Run: headless pygame with SDL's dummy video driver; simulated clock (each Clock.tick advances the game by its frame time, no real sleeping); random seed 0; keys injected as events and as key.get_pressed() state; mouse plan: one left click at the window centre at the start of phase 2, then a move to the lower-right quarter at the start of phase 3.
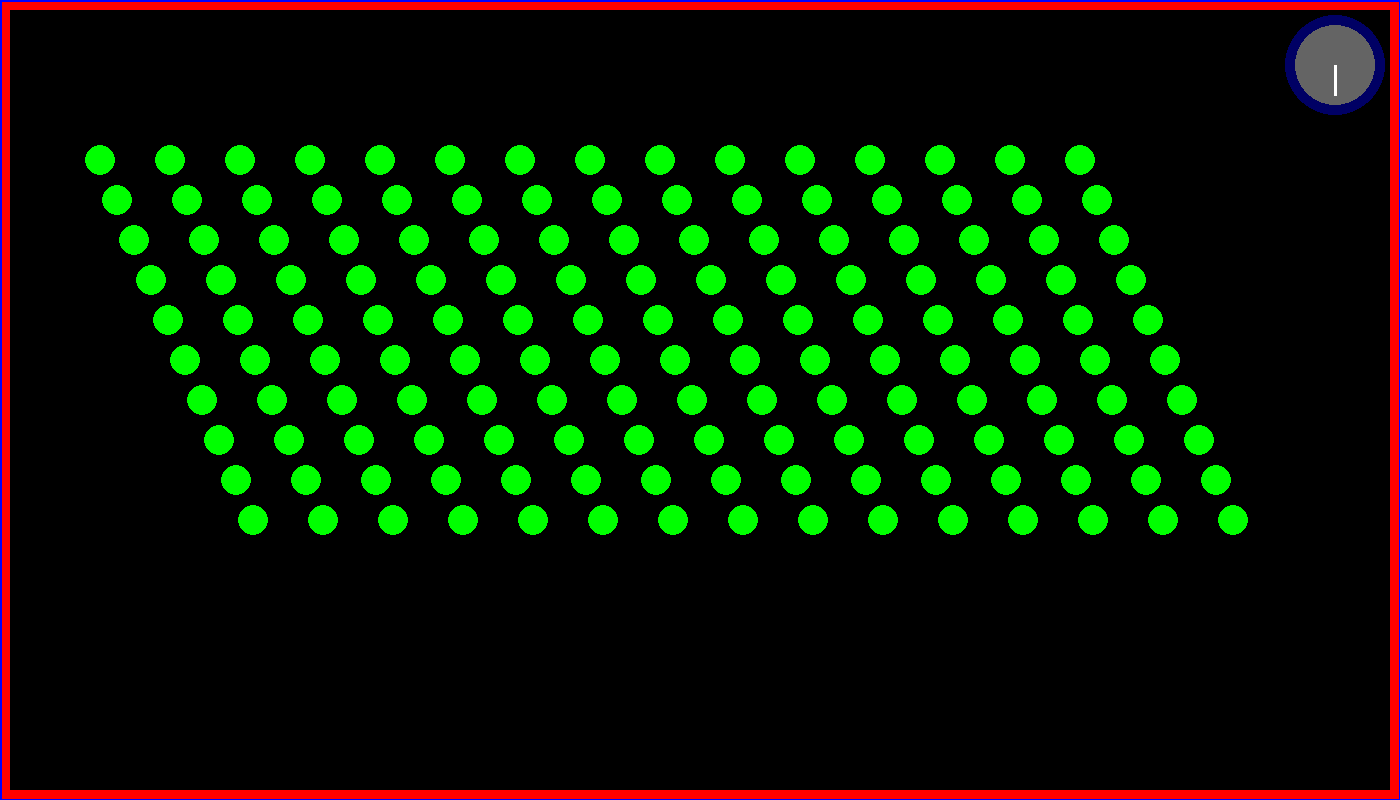
Frame 1 of 4 · flips 1–60 · no input
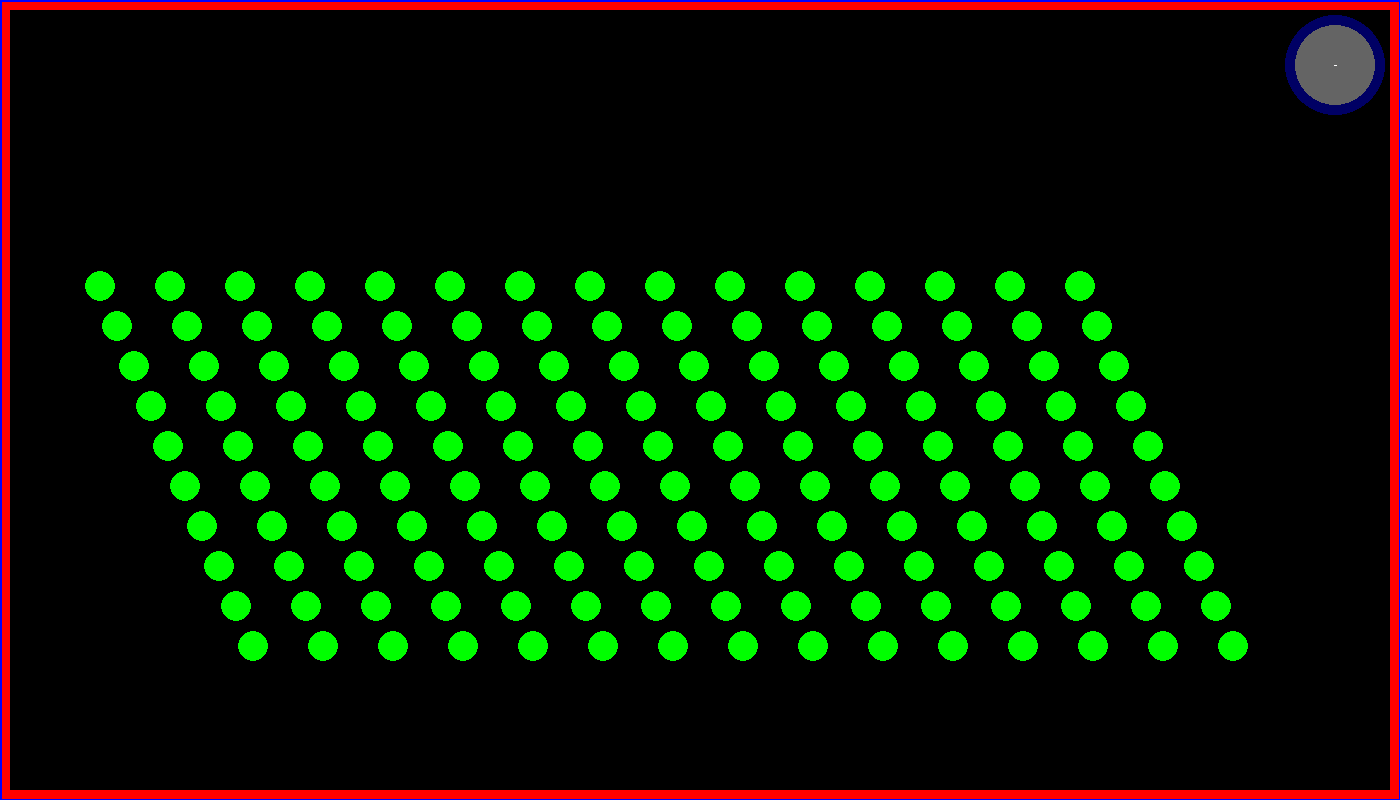
Frame 2 of 4 · flips 61–180 · clicked the window centre · tapped SPACE, RETURN · held RIGHT (→), D
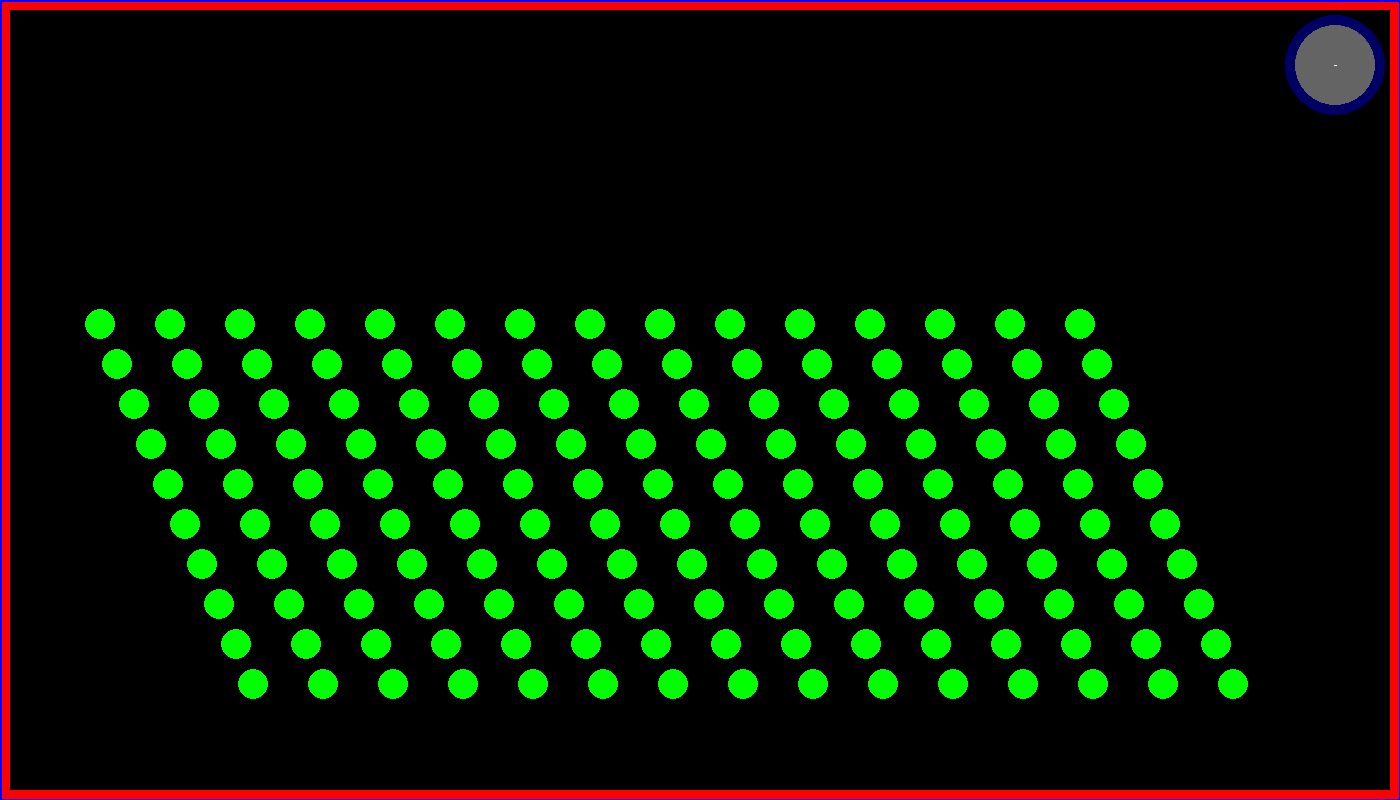
Frame 3 of 4 · flips 181–300 · moved the mouse to the lower-right quarter · held DOWN (↓), S
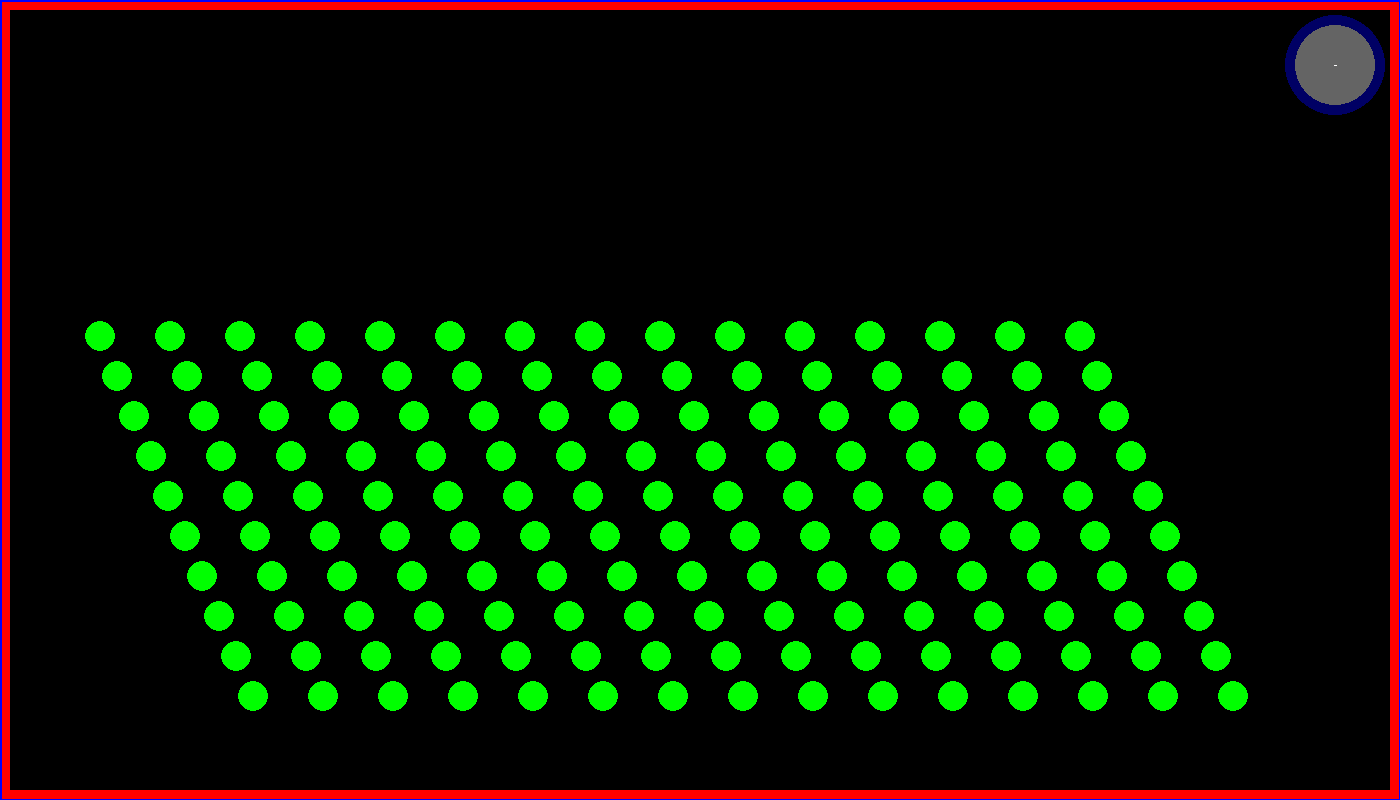
Frame 4 of 4 · flips 301–420 · held LEFT (←), A, UP (↑), W

The pygame program that drew these frames:

from pygame import *
import math as mt
def jut(a,b):
    return a.dot(b)/b.magnitude()
class Ball:
    def __init__(self,pos,V):
        self.next_pos = Vector2(0,0)
        self.next_V = Vector2(V)
        self.pos = pos
        self.r = 15
        self.V = Vector2(V)

class BallFactory:

    def __init__(self,game):
        self.game = game
        self.balls = []
        self.lines = []

        self.lines.append([Vector2(game.WIDTH,game.HEIGHT),Vector2(0,game.HEIGHT)])
        self.lines.append([Vector2(0,game.HEIGHT),Vector2(0, 0)])
        self.lines.append([Vector2(0, 0), Vector2(game.WIDTH, 0)])
        self.lines.append([Vector2(game.WIDTH, 0), Vector2(game.WIDTH, game.HEIGHT)])

    def addBall(self,pos,V):
        self.balls.append(Ball(pos,V))

    def tick(self,dt):
        k=0.5

        for ball_id in range(len(self.balls)):
            ball=self.balls[ball_id]
            ball.next_V+=self.game.g*dt
            ball.next_pos=ball.pos+Vector2(0,0)
            for wall_id in range(len(self.balls)):
                if ball_id==wall_id:
                    continue
                wall=self.balls[wall_id]
                x=ball.pos-wall.pos
                r=x.magnitude()
                if r<ball.r+wall.r:

                    ball.next_pos+=x.normalize()*(ball.r+wall.r-r)/2
                    projection = jut(wall.V-ball.next_V,x)
                    if projection>0.1:
                        ball.next_V=ball.next_V+projection*x.normalize()*(k+1)/2

            for line in self.lines:
                p1=line[0]-ball.pos
                projection=jut(p1,(line[0]-line[1]))
                h=mt.sqrt(p1.magnitude_squared()-projection**2)

                if h<ball.r:
                    p3=line[1]-line[0]
                    y=Vector2(-p3.y,p3.x)
                    projection=jut(ball.next_V,y)
                    if projection<0:
                        ball.next_pos+=y.normalize()*(ball.r-h)
                        ball.next_V=ball.next_V-2*projection*y.normalize()*(k+1)/2
            ball.next_pos+=(ball.next_V+ball.V)/2*dt
            ball.next_V-=self.game.alfa*ball.V
        for ball in self.balls:
            ball.pos = ball.next_pos+Vector2(0,0)
            ball.V=ball.next_V+Vector2(0,0)

    def drawAll(self):
        q=0
        for ball in self.balls:
            q+=-ball.pos[1]+ball.V.magnitude()**2/2
            draw.circle(self.game.win,(0,255,0),ball.pos.xy,ball.r)
        for line in self.lines:
            draw.line(self.game.win,(0,0,255),line[0].xy,line[1].xy,3)
        #print(q)
class Game:
    def __init__(self):
        self.WIDTH = 1400
        self.HEIGHT = 800
        self.WINDOW_SIZE = Vector2(self.WIDTH,self.HEIGHT)
        self.FPS = 60
        self.BACKGROUND = (0,0,0)
        self.BORDER = (255,0,0)
        self.BORDER_WIDTH = 10

        self.win = display.set_mode(self.WINDOW_SIZE.xy)
        self.clock = time.Clock()
        self.running = True

        self.factory=BallFactory(self)
        self.g=Vector2(0,1)
        self.dt=0.2
        self.alfa=0.01

        self.mPosBuf = [0,Vector2(0,0)]
        for y in range(15):
            for i in range(10):
                self.factory.addBall(Vector2(100+y*70+17*i,100+40*i),[0,0])
        #self.factory.addBall(Vector2(200, 200),[5,0])
        #self.factory.addBall(Vector2(400, 200), [-5, 0])


    def checkInput(self):
        for even in event.get():
            if even.type == QUIT:
                self.stop()
            if even.type == KEYDOWN:
                pass
            if even.type == MOUSEBUTTONDOWN:
                if even.button == BUTTON_LEFT:
                    self.mPosBuf = [True,Vector2(even.pos)]
            if even.type == MOUSEBUTTONUP:
                if even.button == BUTTON_LEFT:
                    self.mPosBuf[0] = False
                    self.g=-(self.mPosBuf[1]-Vector2(even.pos))/30
    def mainUpdate(self):
        self.factory.tick(self.dt)

    def mainDraw(self):
        self.win.fill(self.BACKGROUND)
        draw.rect(self.win,self.BORDER,[0,0,self.WIDTH,self.HEIGHT],self.BORDER_WIDTH)
        self.factory.drawAll()
        draw.circle(self.win,(100,100,100),[self.WIDTH-65,65],50)
        draw.circle(self.win, (0, 0, 100), [self.WIDTH - 65, 65], 50,10)

        try:
            g=self.g.normalize()
        except:
            g=Vector2(0,0)
        draw.line(self.win, (255,255,255), [self.WIDTH-65,65], [self.WIDTH-65+g.x*30,65+g.y*30],3)

    def mainWindowUpdate(self):
        display.update()
        self.clock.tick(self.FPS)
        display.set_caption(str(self.clock.get_fps()))


    def mainLoop(self):
        while self.running:
            self.checkInput()
            if not self.running:
                continue
            self.mainUpdate()
            if not self.running:
                continue
            self.mainDraw()
            if not self.running:
                continue
            self.mainWindowUpdate()

    def stop(self):
        self.running=False
    def destroy(self):
        quit()
    def run(self):
        self.mainLoop()
        self.destroy()

if __name__ == "__main__":
    game=Game()
    game.run()
